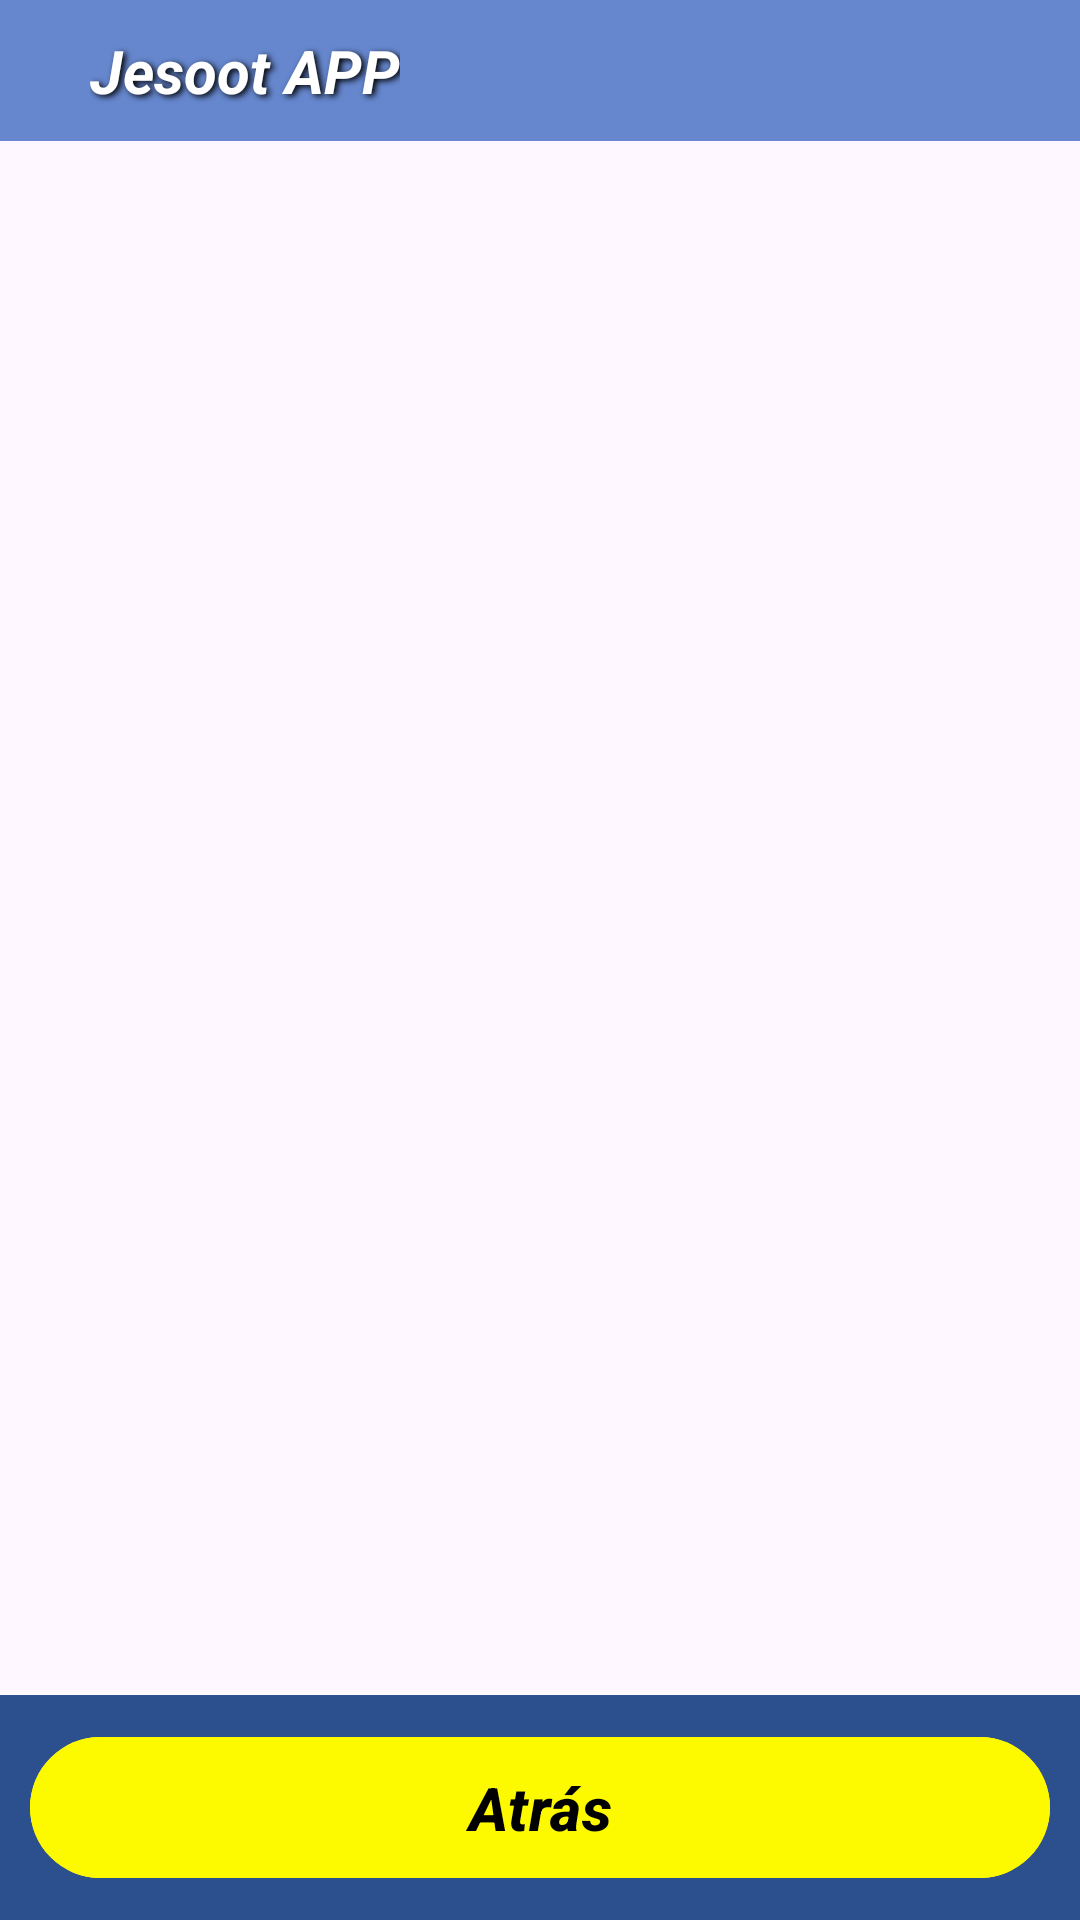

Here is an Android app screen rendered from its layout file. Give the layout XML and the strings, colors and styles it references.
<!-- AndroidManifest.xml: activity theme Theme.JasootAPP.NoActionBar -->
<!-- res/layout/activity_listado_preguntas.xml -->
<?xml version="1.0" encoding="utf-8"?>
<androidx.constraintlayout.widget.ConstraintLayout xmlns:android="http://schemas.android.com/apk/res/android"
    xmlns:app="http://schemas.android.com/apk/res-auto"
    xmlns:tools="http://schemas.android.com/tools"
    android:id="@+id/main"
    android:layout_width="match_parent"
    android:layout_height="match_parent"
    tools:context=".ListadoPreguntasActivity">

    <FrameLayout
        android:id="@+id/fl_titulo"
        android:layout_width="match_parent"
        android:layout_height="wrap_content"
        android:background="@color/navy2"
        android:padding="10dp"
        app:layout_constraintBottom_toBottomOf="parent"
        app:layout_constraintEnd_toEndOf="parent"
        app:layout_constraintStart_toStartOf="parent"
        app:layout_constraintTop_toTopOf="parent"
        app:layout_constraintVertical_bias="0">

        <TextView
            android:id="@+id/tv_tituloApp"
            android:textSize="20sp"
            android:layout_width="wrap_content"
            android:layout_height="wrap_content"
            android:layout_marginStart="20dp"
            android:text="@string/nombre_largo"
            android:textColor="@color/white"
            android:textStyle="bold|italic"
            android:shadowColor="@color/black"
            android:shadowDx="3"
            android:shadowDy="2"
            android:shadowRadius="5"/>

        <TextView
            android:id="@+id/contador_preguntas"
            android:layout_gravity="end"
            android:textSize="20sp"
            android:layout_width="wrap_content"
            android:layout_height="wrap_content"
            android:layout_marginEnd="20dp"
            android:textColor="@color/white"
            android:textStyle="bold|italic"
            android:shadowColor="@color/black"
            android:shadowDx="3"
            android:shadowDy="2"
            android:shadowRadius="5"/>

    </FrameLayout>

    <ScrollView
        android:layout_width="match_parent"
        android:layout_height="0dp"
        app:layout_constraintBottom_toTopOf="@+id/frameAbajo"
        app:layout_constraintEnd_toEndOf="parent"
        app:layout_constraintStart_toStartOf="parent"
        app:layout_constraintTop_toBottomOf="@id/fl_titulo">

        <LinearLayout
            android:id="@+id/lineaScrollPeguntas"
            android:layout_width="match_parent"
            android:layout_height="0dp"
            android:orientation="vertical">

        </LinearLayout>
    </ScrollView>

    <LinearLayout
        android:id="@+id/frameAbajo"
        android:layout_width="match_parent"
        android:layout_height="wrap_content"
        android:background="@color/navy"
        android:padding="5dp"
        app:layout_constraintBottom_toBottomOf="parent">

        <Button
            android:layout_gravity="center|end"
            android:id="@+id/bt_atras_listado"
            android:layout_weight="1"
            android:layout_width="wrap_content"
            android:layout_height="wrap_content"
            android:layout_margin="5dp"
            android:gravity="center"
            android:padding="10dp"
            android:text="@string/atras"
            android:textColor="@color/black"
            android:textSize="20sp"
            android:textStyle="bold|italic"
            android:backgroundTint="@color/yellow"/>
    </LinearLayout>


</androidx.constraintlayout.widget.ConstraintLayout>
<!-- resources referenced by this layout -->
<resources>
  <color name="black">#FF000000</color>
  <color name="navy">#2C508E</color>
  <color name="navy2">#6687CE</color>
  <color name="white">#FFFFFFFF</color>
  <color name="yellow">#FDFA00</color>
  <string name="atras">Atrás</string>
  <string name="nombre_largo"> Jesoot APP </string>
  <style name="Theme.JasootAPP.NoActionBar">
          <item name="windowActionBar">false</item>
          <item name="windowNoTitle">true</item>
      </style>
</resources>
